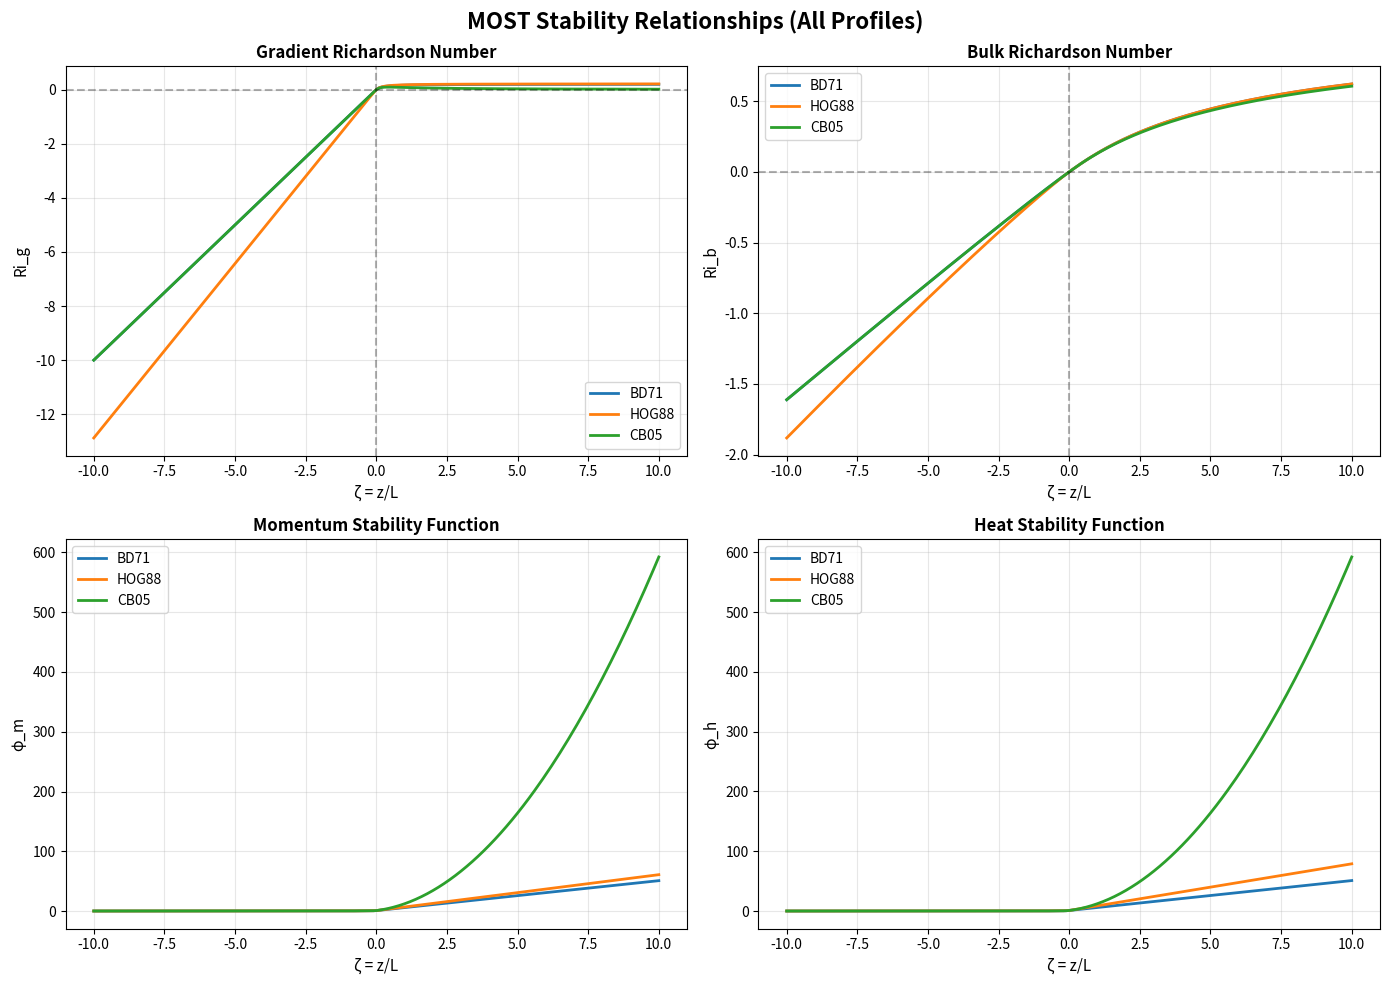

The matplotlib source for this figure: (Note: this script raises an exception after producing the figure.)
import numpy as np
import pandas as pd
import matplotlib.pyplot as plt
from scipy import integrate

# Display settings
pd.set_option('display.max_rows', 10)
pd.set_option('display.float_format', lambda x: f'{x:.6f}')

print("Libraries imported successfully!")

"""
MOST Profile Parameters
=======================
Each profile defines coefficients for stability functions:
- Unstable (ζ < 0): φ = (1 - a*ζ)^(-b)
- Stable (ζ > 0): φ = 1 + b*ζ [+ c*ζ² for CB05]
"""

profiles = {
    'BD71': {
        'name': 'Businger-Dyer 1971',
        'unstable': {'am': 16, 'ah': 16, 'bm': 0.25, 'bh': 0.5},
        'stable': {'bm': 5, 'bh': 5}
    },
    'HOG88': {
        'name': 'Högström 1988',
        'unstable': {'am': 19.3, 'ah': 11.6, 'bm': 0.25, 'bh': 0.5},
        'stable': {'bm': 6, 'bh': 7.8}
    },
    'CB05': {
        'name': 'Cheng-Brutsaert 2005',
        'unstable': {'am': 16, 'ah': 16, 'bm': 0.25, 'bh': 0.5},
        'stable': {'bm': 6.1, 'bh': 6.1, 'cm': 5.3, 'ch': 5.3}
    }
}

# Numerical integration and convergence parameters
NUM = {
    'PSI_STEPS': 100,        # Integration steps for ψ
    'SINGULAR': 1e-10,       # Singularity tolerance
    'DZ': 1e-8,              # Numerical derivative step
    'NEWTON_TOL': 1e-10,     # Newton's method tolerance
    'NEWTON_MAX_ITER': 100   # Max Newton iterations
}

# Surface parameters
SURFACE = {
    'Z_OVER_Z0': 1000.0  # z/z0 ratio (e.g., z=10m, z0=0.01m)
}

print("Profile parameters defined:")
for prof_key, prof_data in profiles.items():
    print(f"  {prof_key}: {prof_data['name']}")
print(f"\nSurface parameters: z/z0 = {SURFACE['Z_OVER_Z0']}")

def phi_m(zeta, prof):
    """
    Momentum stability function φ_m(ζ).
    
    Describes how stability affects momentum flux in the surface layer.
    - Unstable (ζ < 0): φ_m decreases → enhanced mixing
    - Stable (ζ > 0): φ_m increases → suppressed mixing
    
    Parameters:
        zeta (float): Dimensionless height z/L
        prof (str): Profile name ('BD71', 'HOG88', 'CB05')
    
    Returns:
        float: Stability function φ_m
    """
    p = profiles[prof]
    
    if zeta < 0:
        # Unstable: (1 - a_m * ζ)^(-b_m)
        return (1 - p['unstable']['am'] * zeta) ** (-p['unstable']['bm'])
    else:
        # Stable: linear or quadratic
        if prof == 'CB05':
            # CB05 includes quadratic term
            return 1 + p['stable']['bm'] * zeta + p['stable'].get('cm', 0) * zeta**2
        else:
            # BD71, HOG88: linear only
            return 1 + p['stable']['bm'] * zeta

def phi_h(zeta, prof):
    """
    Heat stability function φ_h(ζ).
    
    Analogous to φ_m but for temperature gradients.
    Typically differs from φ_m in unstable regime (different exponent).
    
    Parameters:
        zeta (float): Dimensionless height z/L
        prof (str): Profile name
    
    Returns:
        float: Stability function φ_h
    """
    p = profiles[prof]
    
    if zeta < 0:
        # Unstable: (1 - a_h * ζ)^(-b_h)
        return (1 - p['unstable']['ah'] * zeta) ** (-p['unstable']['bh'])
    else:
        # Stable
        if prof == 'CB05':
            return 1 + p['stable']['bh'] * zeta + p['stable'].get('ch', 0) * zeta**2
        else:
            return 1 + p['stable']['bh'] * zeta

# Test the functions
zeta_test = np.array([-1, -0.1, 0, 0.1, 1])
print("Test: φ_m(ζ) and φ_h(ζ) for BD71 profile:")
print("ζ\t\tφ_m\t\tφ_h")
for z in zeta_test:
    pm = phi_m(z, 'BD71')
    ph = phi_h(z, 'BD71')
    print(f"{z:+.1f}\t\t{pm:.4f}\t\t{ph:.4f}")

def psi_m(zeta, prof):
    """
    Integral momentum stability function ψ_m(ζ).
    
    Defined as: ψ_m = ∫₀^ζ (1/φ_m - 1) dz'
    
    Used in logarithmic wind profile:
    u(z) = (u*/κ) * [ln(z/z₀) - ψ_m(ζ)]
    
    Unstable: Analytical solution
    Stable: Numerical integration
    
    Parameters:
        zeta (float): Dimensionless height
        prof (str): Profile name
    
    Returns:
        float: Integral stability function ψ_m
    """
    if abs(zeta) < NUM['SINGULAR']:
        return 0.0  # Neutral condition
    
    p = profiles[prof]
    
    if zeta < 0:
        # Unstable: Analytical solution
        # x = (1 - a_m * ζ)^0.25
        # ψ_m = 2*ln((1+x)/2) + ln((1+x²)/2) - 2*atan(x) + π/2
        x = (1 - p['unstable']['am'] * zeta) ** 0.25
        return (
            2 * np.log((1 + x) / 2) +
            np.log((1 + x**2) / 2) -
            2 * np.arctan(x) +
            np.pi / 2
        )
    else:
        # Stable: Numerical integration (trapezoidal rule)
        steps = NUM['PSI_STEPS']
        dz = zeta / steps
        z_vals = np.linspace(dz, zeta, steps)
        integrand = 1 / np.array([phi_m(zi, prof) for zi in z_vals]) - 1
        return np.trapz(integrand, dx=dz)

def psi_h(zeta, prof):
    """
    Integral heat stability function ψ_h(ζ).
    
    Analogous to ψ_m for temperature gradients.
    
    Used in logarithmic temperature profile:
    θ(z) - θ(z₀) = (θ*/κ) * [ln(z/z₀) - ψ_h(ζ)]
    
    Parameters:
        zeta (float): Dimensionless height
        prof (str): Profile name
    
    Returns:
        float: Integral stability function ψ_h
    """
    if abs(zeta) < NUM['SINGULAR']:
        return 0.0
    
    p = profiles[prof]
    
    if zeta < 0:
        # Unstable: Analytical solution
        # y = (1 - a_h * ζ)^0.5
        # ψ_h = 2*ln((1+y)/2)
        y = (1 - p['unstable']['ah'] * zeta) ** 0.5
        return 2 * np.log((1 + y) / 2)
    else:
        # Stable: Numerical integration
        steps = NUM['PSI_STEPS']
        dz = zeta / steps
        z_vals = np.linspace(dz, zeta, steps)
        integrand = 1 / np.array([phi_h(zi, prof) for zi in z_vals]) - 1
        return np.trapz(integrand, dx=dz)

# Test
print("Test: ψ_m(ζ) and ψ_h(ζ) for BD71 profile:")
print("ζ\t\tψ_m\t\tψ_h")
for z in zeta_test:
    psim = psi_m(z, 'BD71')
    psih = psi_h(z, 'BD71')
    print(f"{z:+.1f}\t\t{psim:+.4f}\t\t{psih:+.4f}")

def ri_g(zeta, prof):
    """
    Gradient Richardson number Ri_g(ζ).
    
    Local stability measure:
    Ri_g = (g/θ₀) * (dθ/dz) / (du/dz)²
    
    In MOST scaling:
    Ri_g ≈ ζ * φ_h / φ_m²
    
    Physical interpretation:
    - Ri_g < 0: Unstable (convection dominates)
    - Ri_g ≈ 0: Neutral
    - Ri_g > 0.25: Critical (turbulence suppressed)
    
    Parameters:
        zeta (float): Dimensionless height
        prof (str): Profile name
    
    Returns:
        float: Gradient Richardson number
    """
    pm = phi_m(zeta, prof)
    ph = phi_h(zeta, prof)
    return zeta * ph / (pm ** 2)

def ri_b(zeta, prof):
    """
    Bulk Richardson number Ri_b(ζ).
    
    Integrated stability measure:
    Ri_b ≈ ζ * [ln(z/z₀) - ψ_h] / [ln(z/z₀) - ψ_m]²
    
    Uses constant ln(z/z₀) based on SURFACE['Z_OVER_Z0'].
    
    Physical interpretation:
    - More integrative than local Ri_g
    - Used to detect turbulence decoupling in stable layers
    - Critical value Ri_b,crit ≈ 0.2–0.3
    
    Parameters:
        zeta (float): Dimensionless height
        prof (str): Profile name
    
    Returns:
        float: Bulk Richardson number
    """
    if abs(zeta) < NUM['SINGULAR']:
        return 0.0
    
    ln_z_z0 = np.log(SURFACE['Z_OVER_Z0'])
    if ln_z_z0 <= 0:
        return 0.0  # Invalid z/z0
    
    psim = psi_m(zeta, prof)
    psih = psi_h(zeta, prof)
    
    denominator = (ln_z_z0 - psim) ** 2
    if denominator < 1e-15:
        return 0.0
    
    return zeta * (ln_z_z0 - psih) / denominator

# Test
print("Test: Ri_g(ζ) and Ri_b(ζ) for BD71 profile:")
print("ζ\t\tRi_g\t\tRi_b")
for z in zeta_test:
    rig = ri_g(z, 'BD71')
    rib = ri_b(z, 'BD71')
    print(f"{z:+.1f}\t\t{rig:+.6f}\t\t{rib:+.6f}")

def generate_reference_table(profile, regime='full'):
    """
    Generate reference data table for a given profile and regime.
    
    Parameters:
        profile (str): Profile name ('BD71', 'HOG88', 'CB05')
        regime (str): 'unstable', 'stable', or 'full'
    
    Returns:
        pd.DataFrame: Reference data with columns [zeta, phi_m, phi_h, Ri_g, Ri_b]
    """
    # Select ζ range
    if regime == 'unstable':
        zeta_range = np.linspace(-10, 0, 101)
    elif regime == 'stable':
        zeta_range = np.linspace(0.001, 10, 100)  # Avoid singularity at 0
    else:  # full
        zeta_range = np.linspace(-10, 10, 201)
    
    data = []
    for z in zeta_range:
        pm = phi_m(z, profile)
        ph = phi_h(z, profile)
        rig = ri_g(z, profile)
        rib = ri_b(z, profile) if abs(z) > 1e-5 else 0.0
        
        data.append({
            'zeta': round(z, 4),
            'phi_m': round(pm, 6),
            'phi_h': round(ph, 6),
            'Ri_g': round(rig, 8),
            'Ri_b': round(rib, 8)
        })
    
    return pd.DataFrame(data)

# Generate tables for all profiles
print("Generating reference tables...\n")
tables = {}
for prof in profiles.keys():
    tables[prof] = generate_reference_table(prof, regime='full')
    print(f"{prof} ({profiles[prof]['name']}):")
    print(tables[prof].head(10))
    print(f"  Shape: {tables[prof].shape}")
    print()

# Create comprehensive plots
fig, axes = plt.subplots(2, 2, figsize=(14, 10))
fig.suptitle('MOST Stability Relationships (All Profiles)', fontsize=16, fontweight='bold')

prof_list = list(profiles.keys())
colors = ['#1f77b4', '#ff7f0e', '#2ca02c']

# Plot 1: ζ vs Ri_g
ax = axes[0, 0]
for prof, color in zip(prof_list, colors):
    ax.plot(tables[prof]['zeta'], tables[prof]['Ri_g'], 
            label=prof, color=color, linewidth=2)
ax.axhline(0, color='k', linestyle='--', alpha=0.3)
ax.axvline(0, color='k', linestyle='--', alpha=0.3)
ax.set_xlabel('ζ = z/L', fontsize=11)
ax.set_ylabel('Ri_g', fontsize=11)
ax.set_title('Gradient Richardson Number', fontsize=12, fontweight='bold')
ax.legend()
ax.grid(True, alpha=0.3)

# Plot 2: ζ vs Ri_b
ax = axes[0, 1]
for prof, color in zip(prof_list, colors):
    ax.plot(tables[prof]['zeta'], tables[prof]['Ri_b'], 
            label=prof, color=color, linewidth=2)
ax.axhline(0, color='k', linestyle='--', alpha=0.3)
ax.axvline(0, color='k', linestyle='--', alpha=0.3)
ax.set_xlabel('ζ = z/L', fontsize=11)
ax.set_ylabel('Ri_b', fontsize=11)
ax.set_title('Bulk Richardson Number', fontsize=12, fontweight='bold')
ax.legend()
ax.grid(True, alpha=0.3)

# Plot 3: ζ vs φ_m
ax = axes[1, 0]
for prof, color in zip(prof_list, colors):
    ax.plot(tables[prof]['zeta'], tables[prof]['phi_m'], 
            label=prof, color=color, linewidth=2)
ax.set_xlabel('ζ = z/L', fontsize=11)
ax.set_ylabel('φ_m', fontsize=11)
ax.set_title('Momentum Stability Function', fontsize=12, fontweight='bold')
ax.legend()
ax.grid(True, alpha=0.3)

# Plot 4: ζ vs φ_h
ax = axes[1, 1]
for prof, color in zip(prof_list, colors):
    ax.plot(tables[prof]['zeta'], tables[prof]['phi_h'], 
            label=prof, color=color, linewidth=2)
ax.set_xlabel('ζ = z/L', fontsize=11)
ax.set_ylabel('φ_h', fontsize=11)
ax.set_title('Heat Stability Function', fontsize=12, fontweight='bold')
ax.legend()
ax.grid(True, alpha=0.3)

plt.tight_layout()
plt.savefig('../data/MOST_stability_relationships.png', dpi=150, bbox_inches='tight')
plt.show()

print("Plot saved to ../data/MOST_stability_relationships.png")

print("Statistical Summary of Reference Data\n")
print("="*70)

for prof in prof_list:
    print(f"\n{prof} ({profiles[prof]['name']}):")
    print("-" * 70)
    print(tables[prof][['Ri_g', 'Ri_b', 'phi_m', 'phi_h']].describe())

import os

# Create data directory if it doesn't exist
os.makedirs('../data', exist_ok=True)

# Export tables for each profile
for prof in prof_list:
    filename = f'../data/MOST_reference_{prof}_full.csv'
    tables[prof].to_csv(filename, index=False)
    print(f"Exported: {filename}")

# Export combined table
combined = pd.concat([
    tables[prof].assign(profile=prof)
    for prof in prof_list
], ignore_index=True)

combined.to_csv('../data/MOST_reference_all_profiles.csv', index=False)
print(f"\nExported: ../data/MOST_reference_all_profiles.csv")

print(f"\nCombined table shape: {combined.shape}")
print(combined.head(10))

"""
USAGE EXAMPLES: Parameter Conversions
======================================
These examples demonstrate how to use the reference tables for practical stability analysis.
"""

print("EXAMPLE 1: Determine stability regime from Ri_g")
print("-" * 70)

test_rig = [0, 0.05, 0.1, 0.25, 0.5]
prof_ex = 'BD71'

for rig_val in test_rig:
    # Find closest Ri_g value in table
    idx = (tables[prof_ex]['Ri_g'] - rig_val).abs().idxmin()
    row = tables[prof_ex].iloc[idx]
    
    # Classify stability
    if row['Ri_g'] < -0.01:
        regime_name = 'Unstable (Convective)'
    elif -0.01 <= row['Ri_g'] <= 0.01:
        regime_name = 'Neutral'
    elif 0.01 < row['Ri_g'] < 0.25:
        regime_name = 'Stable (Weak)'
    elif row['Ri_g'] >= 0.25:
        regime_name = 'Stable (Strong, Decoupling)'
    else:
        regime_name = 'Unknown'
    
    print(f"Ri_g ≈ {rig_val:+.2f} → ζ = {row['zeta']:+.4f}, Regime: {regime_name}")

print("\n" + "="*70)
print("EXAMPLE 2: Compute stability parameters from ζ")
print("-" * 70)

test_zeta = [-2, -0.5, -0.1, 0, 0.1, 0.5, 2]
for z_val in test_zeta:
    idx = (tables[prof_ex]['zeta'] - z_val).abs().idxmin()
    row = tables[prof_ex].iloc[idx]
    
    print(f"ζ = {row['zeta']:+.3f}: φ_m={row['phi_m']:.4f}, φ_h={row['phi_h']:.4f}, "
          f"Ri_g={row['Ri_g']:+.6f}, Ri_b={row['Ri_b']:+.6f}")

print("CRITICAL STABILITY THRESHOLDS")
print("="*70)

for prof in prof_list:
    print(f"\n{prof} ({profiles[prof]['name']}):")
    print("-" * 70)
    
    df = tables[prof]
    
    # Critical Ri_g (turbulence suppression at ~0.25)
    crit_rig_idx = (df['Ri_g'] - 0.25).abs().idxmin()
    crit_rig_row = df.iloc[crit_rig_idx]
    print(f"  Ri_g ≈ 0.25 (critical): ζ = {crit_rig_row['zeta']:+.4f}")
    
    # Maximum Ri_b in stable
    stable_df = df[df['zeta'] > 0]
    if len(stable_df) > 0:
        max_rib_idx = stable_df['Ri_b'].idxmax()
        max_rib_row = df.iloc[max_rib_idx]
        print(f"  Max Ri_b (stable): ζ = {max_rib_row['zeta']:+.4f}, Ri_b = {max_rib_row['Ri_b']:.6f}")
    
    # Neutral condition (ζ ≈ 0)
    neutral_idx = df['zeta'].abs().idxmin()
    neutral_row = df.iloc[neutral_idx]
    print(f"  Neutral (ζ ≈ 0): φ_m = {neutral_row['phi_m']:.4f}, φ_h = {neutral_row['phi_h']:.4f}")

def ri_g_curvature(zeta, prof, dz=1e-6):
    """
    Compute Richardson number curvature d²Ri_g/dζ².
    
    Uses central difference approximation:
    f''(x) ≈ [f(x+h) - 2f(x) + f(x-h)] / h²
    
    Parameters:
        zeta (float): Dimensionless height
        prof (str): Profile name
        dz (float): Step size for differentiation
    
    Returns:
        float: Curvature κ_Ri
    """
    rig_plus = ri_g(zeta + dz, prof)
    rig_center = ri_g(zeta, prof)
    rig_minus = ri_g(zeta - dz, prof)
    
    return (rig_plus - 2 * rig_center + rig_minus) / (dz ** 2)

def classify_stability(zeta, prof):
    """
    Classify stability regime using Ri_g and curvature.
    
    Returns:
        dict: {regime, curvature, interpretation}
    """
    rig = ri_g(zeta, prof)
    curv = ri_g_curvature(zeta, prof)
    
    if rig < -0.01:
        regime = 'Unstable (Convective)'
        interp = 'Weakening' if curv > 0 else 'Strengthening'
    elif abs(rig) <= 0.01:
        regime = 'Neutral'
        interp = 'Steady' if abs(curv) < 0.1 else 'Transition zone'
    elif rig < 0.25:
        regime = 'Stable (Weak)'
        interp = 'Approaching Ri_crit' if curv > 0 else 'Equilibrium'
    else:
        regime = 'Stable (Strong, Decoupling)'
        interp = 'Past Ri_crit' if curv < -0.1 else 'Critical'
    
    return {'regime': regime, 'curvature': curv, 'interpretation': interp}

# Test
prof = 'BD71'
test_zetas = [-1, -0.1, 0, 0.1, 0.25, 1, 5]

print("Stability Classification with Curvature:")
print("-" * 70)
for z in test_zetas:
    result = classify_stability(z, prof)
    print(f"ζ = {z:+.2f}: {result['regime']}")
    print(f"  κ_Ri = {result['curvature']:.6f} → {result['interpretation']}")

# Visualize curvature profile
fig, axes = plt.subplots(1, 3, figsize=(16, 5))

prof = 'BD71'
zeta_range = np.linspace(-5, 5, 201)

# Compute Ri_g, derivative, and curvature
rig_vals = [ri_g(z, prof) for z in zeta_range]
curv_vals = [ri_g_curvature(z, prof) for z in zeta_range]

# Plot 1: Ri_g vs ζ
axes[0].plot(zeta_range, rig_vals, linewidth=2, color='#2196f3')
axes[0].axhline(0, color='k', linestyle='--', alpha=0.3)
axes[0].axhline(0.25, color='r', linestyle='--', alpha=0.5, label='Ri_crit')
axes[0].set_xlabel('ζ = z/L', fontsize=11)
axes[0].set_ylabel('Ri_g', fontsize=11)
axes[0].set_title('Gradient Richardson Number', fontweight='bold')
axes[0].legend()
axes[0].grid(True, alpha=0.3)

# Plot 2: Curvature vs ζ
axes[1].plot(zeta_range, curv_vals, linewidth=2, color='#ff9800')
axes[1].axhline(0, color='k', linestyle='--', alpha=0.3)
axes[1].set_xlabel('ζ = z/L', fontsize=11)
axes[1].set_ylabel('d²Ri_g/dζ² (κ_Ri)', fontsize=11)
axes[1].set_title('Richardson Curvature', fontweight='bold')
axes[1].grid(True, alpha=0.3)

# Plot 3: Phase space (Ri_g vs Curvature)
axes[2].scatter(rig_vals, curv_vals, c=zeta_range, cmap='RdYlBu_r', s=10, alpha=0.6)
axes[2].axhline(0, color='k', linestyle='--', alpha=0.3)
axes[2].axvline(0, color='k', linestyle='--', alpha=0.3)
axes[2].axvline(0.25, color='r', linestyle='--', alpha=0.5, label='Ri_crit')
axes[2].set_xlabel('Ri_g', fontsize=11)
axes[2].set_ylabel('κ_Ri', fontsize=11)
axes[2].set_title('Phase Space (Ri_g vs Curvature)', fontweight='bold')
axes[2].legend()
axes[2].grid(True, alpha=0.3)

plt.tight_layout()
plt.savefig('../data/Richardson_curvature_analysis.png', dpi=150, bbox_inches='tight')
plt.show()

print("Plot saved to ../data/Richardson_curvature_analysis.png")